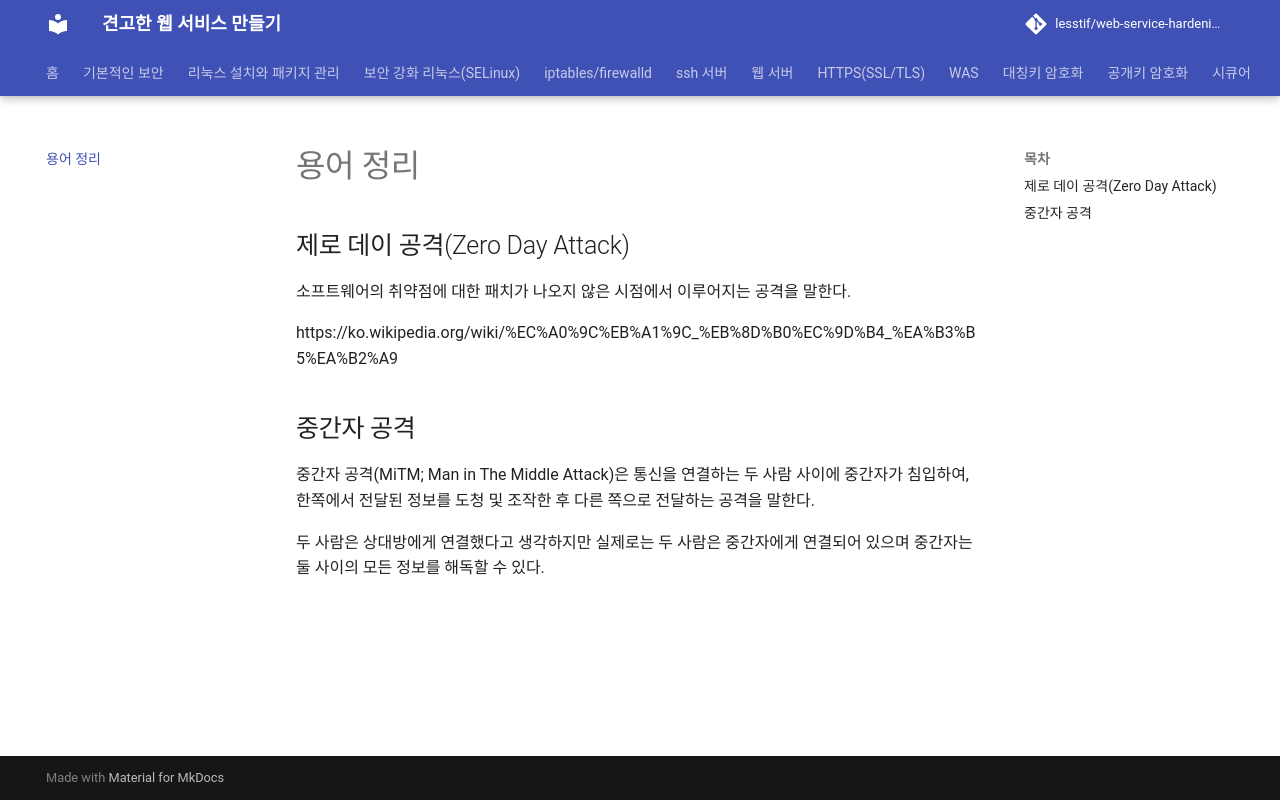

repository: lesstif/web-service-hardening · page: GLOSSARY/index.html · generator: jekyll

# 용어 정리

<!-- toc -->

## 제로 데이 공격(Zero Day Attack)

소프트웨어의 취약점에 대한 패치가 나오지 않은 시점에서 이루어지는 공격을 말한다.

https://ko.wikipedia.org/wiki/%EC%A0%9C%EB%A1%9C_%EB%8D%B0%EC%9D%B4_%EA%B3%B5%EA%B2%A9

## 중간자 공격

중간자 공격(MiTM; Man in The Middle Attack)은 통신을 연결하는 두 사람 사이에 중간자가 침입하여, 한쪽에서 전달된 정보를 도청 및 조작한 후 다른 쪽으로 전달하는 공격을 말한다.

두 사람은 상대방에게 연결했다고 생각하지만 실제로는 두 사람은 중간자에게 연결되어 있으며 중간자는 둘 사이의 모든 정보를 해독할 수 있다.
